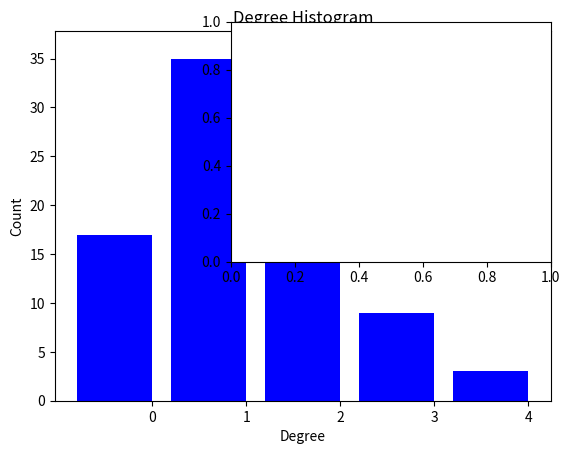

This chart was generated by the following Python code: (Note: this script raises an exception after producing the figure.)
#!/usr/bin/env python
"""
Draw degree histogram with matplotlib.
Random graph shown as inset
"""
import collections
import matplotlib.pyplot as plt
import networkx as nx

G = nx.gnp_random_graph(100, 0.02)

degree_sequence = sorted([d for n, d in G.degree()], reverse=True)  # degree sequence
# print "Degree sequence", degree_sequence
degreeCount = collections.Counter(degree_sequence)
deg, cnt = zip(*degreeCount.items())

fig, ax = plt.subplots()
plt.bar(deg, cnt, width=0.80, color='b')

plt.title("Degree Histogram")
plt.ylabel("Count")
plt.xlabel("Degree")
ax.set_xticks([d + 0.4 for d in deg])
ax.set_xticklabels(deg)

# draw graph in inset
plt.axes([0.4, 0.4, 0.5, 0.5])
Gcc = sorted(nx.connected_component_subgraphs(G), key=len, reverse=True)[0]
pos = nx.spring_layout(G)
plt.axis('off')
nx.draw_networkx_nodes(G, pos, node_size=20)
nx.draw_networkx_edges(G, pos, alpha=0.4)

plt.savefig("degree_histogram.png")
plt.show()
